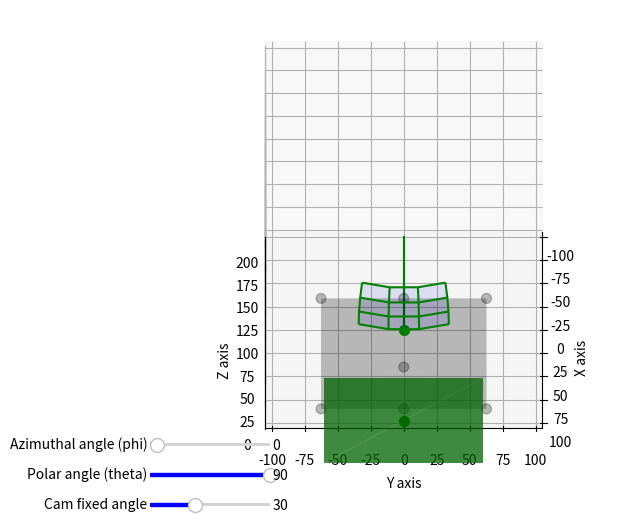

Generate this figure with matplotlib: (Note: this script raises an exception after producing the figure.)
"""solid_angle_test.py
Does an interactive 3D visualization of a point moving in spherical coordinates
"""
import sys
import numpy as np
import matplotlib.pyplot as plt

from matplotlib.widgets import Slider
from mpl_toolkits.mplot3d import axes3d

PLOT_CORNERS_RADIAL = False
PLOT_CORNERS_EDGE = False
USE_CASE = True

np.set_printoptions(sign='+', precision=2, suppress=True)


class Crane(object):
    """Crane class which contains all parameters

    Args:
        object (Crane): Physical dimensions and visualization parameters
    """
    def __init__(self):
        self.tow_x = 0.
        self.tow_y = 0.
        self.tow_z = 0.

        self.tow_h = 100  # 43.6  # 60
        self.jib_l = 100  # 61.07  # 68

        self.hfov_h = 0.5*45.4
        self.hfov_v = 0.5*64.2

        self.n_sect_2d = 9
        self.i_sect_2d = 360./self.n_sect_2d
        self.n_sect_3d = 4
        self.i_sect_3d = 90./self.n_sect_3d

        self.n_wireframe = 3

        self.n_sect_tot = self.n_sect_2d*self.n_sect_3d
        self.sect_passed = np.zeros(
            (self.n_sect_2d, self.n_sect_3d), dtype=bool)

        self.sect_passed_2d = np.zeros((self.n_sect_2d, 4))
        self.prev_2d_sect = -1

        self.plot_cur_footprint = True
        self.plot_footprint_hist = False

        self.fix_ang = 30
        self.fix_ang_rad = np.radians(self.fix_ang)

    def clear_sect_passed(self):
        """Clears history of which sectors have already been passed through
        """
        self.sect_passed_2d = np.zeros((self.n_sect_2d, 4))
        self.sect_passed = np.zeros(
            (self.n_sect_2d, self.n_sect_3d), dtype=bool)
        self.prev_2d_sect = -1


def main():
    """Does a 3D visualization of a point moving in spherical coordinates
    """
    myc = Crane()

    phi_l = np.linspace(0., 360., myc.n_sect_2d+1) - 360./(2*myc.n_sect_2d)
    theta_l = np.linspace(0., 90., myc.n_sect_3d+1)

    r_s = myc.jib_l
    phi_init = 0  # 60
    theta_init = 90  # 33.75

    fig = plt.figure(figsize=(6, 6))
    my_ax = fig.add_subplot(111, projection='3d', proj_type='ortho')

    axphi = plt.axes([0.1, 0.15, 0.2, 0.01])
    sphi = Slider(axphi, 'Azimuthal angle (phi)', phi_l[0], phi_l[-1],
                  valinit=phi_init, valstep=1, color="blue")

    axtheta = plt.axes([0.1, 0.1, 0.2, 0.01])
    sthet = Slider(axtheta, 'Polar angle (theta)', theta_l[0], theta_l[-1],
                   valinit=theta_init, valstep=1, color="blue")

    axfix = plt.axes([0.1, 0.05, 0.2, 0.01])
    sfix = Slider(axfix, 'Cam fixed angle', 0, 80,
                  valinit=myc.fix_ang, valstep=5, color="blue")

    p_a, p_b, p_i = get_interval(phi_l, phi_init)
    phi = np.linspace(p_a, p_b, myc.n_wireframe+1)

    t_a, t_b, t_i = get_interval(theta_l, theta_init)
    theta = np.linspace(t_a, t_b, myc.n_wireframe+1)

    myc.sect_passed[p_i, t_i] = True

    msh_phi, msh_theta = np.meshgrid(phi, theta)
    msh_x, msh_y, msh_z = sph2car(r_s, msh_phi, msh_theta)
    p_x, p_y, p_z = sph2car(r_s, phi_init, theta_init)

    if not p_i == myc.prev_2d_sect:
        myc.sect_passed_2d[p_i] = [p_x, p_y, p_z, phi_init]
        myc.prev_2d_sect = p_i

    msh_x += myc.tow_x
    msh_y += myc.tow_y
    msh_z += myc.tow_z + myc.tow_h

    p_x += myc.tow_x
    p_y += myc.tow_y
    p_z += myc.tow_z + myc.tow_h

    plot_all(my_ax, myc, msh_x, msh_y, msh_z, p_x, p_y, p_z, phi_init)

    def update(val):
        my_ax.clear()

        new_phi = sphi.val
        p_l, p_r, p_i = get_interval(phi_l, new_phi)
        phi = np.linspace(p_l, p_r, myc.n_wireframe+1)

        new_theta = sthet.val
        t_l, t_r, t_i = get_interval(theta_l, new_theta)
        theta = np.linspace(t_l, t_r, myc.n_wireframe+1)

        myc.fix_ang = sfix.val
        myc.fix_ang_rad = np.radians(sfix.val)

        myc.sect_passed[p_i, t_i] = True
        plot_sect_hist(my_ax, myc)

        msh_phi, msh_theta = np.meshgrid(phi, theta)
        msh_x, msh_y, msh_z = sph2car(r_s, msh_phi, msh_theta)
        p_x, p_y, p_z = sph2car(r_s, new_phi, new_theta)

        if not p_i == myc.prev_2d_sect:
            myc.sect_passed_2d[p_i] = [p_x, p_y, p_z, new_phi]
            myc.prev_2d_sect = p_i

        msh_x += myc.tow_x
        msh_y += myc.tow_y
        msh_z += myc.tow_z + myc.tow_h

        p_x += myc.tow_x
        p_y += myc.tow_y
        p_z += myc.tow_z + myc.tow_h

        plot_all(my_ax, myc, msh_x, msh_y, msh_z, p_x, p_y, p_z, new_phi)

        fig.canvas.draw_idle()

    # Initial update now that everything is set up
    update(None)

    sthet.on_changed(update)
    sphi.on_changed(update)

    my_ax.view_init(45, 0)
    set_axes_equal(my_ax, myc)

    def press(event):
        if event.key == 'right':
            n_v = (
                sphi.valmax if sphi.val+sphi.valstep*5 > sphi.valmax else (
                    sphi.val+sphi.valstep*5))
            sphi.set_val(n_v)
        elif event.key == 'left':
            n_v = (
                sphi.valmin if sphi.val-sphi.valstep*5 < sphi.valmin else (
                    sphi.val-sphi.valstep*5))
            sphi.set_val(n_v)
        elif event.key == 'up':
            n_v = (
                sthet.valmin if sthet.val-sthet.valstep*5 < sthet.valmin else (
                    sthet.val-sthet.valstep*5))
            sthet.set_val(n_v)
        elif event.key == 'down':
            n_v = (
                sthet.valmax if sthet.val+sthet.valstep*5 > sthet.valmax else (
                    sthet.val+sthet.valstep*5))
            sthet.set_val(n_v)
        elif event.key == 'y':
            n_v = (
                sfix.valmin if sfix.val-sfix.valstep < sfix.valmin else (
                    sfix.val-sfix.valstep))
            sfix.set_val(n_v)
        elif event.key == 'x':
            n_v = (
                sfix.valmax if sfix.val+sfix.valstep > sfix.valmax else (
                    sfix.val+sfix.valstep))
            sfix.set_val(n_v)
        elif event.key == 'c':
            myc.clear_sect_passed()
        elif event.key == 'h':
            myc.plot_cur_footprint = not myc.plot_cur_footprint
        elif event.key == 'j':
            myc.plot_footprint_hist = not myc.plot_footprint_hist
        elif event.key == 't':
            my_ax.view_init(90, 0)
        elif event.key == 'f':
            my_ax.view_init(0, 0)
        elif event.key == 'o':
            my_ax.view_init(45, 0)
        else:
            pass
        update(None)

    fig.canvas.mpl_connect('key_press_event', press)

    mng = plt.get_current_fig_manager()
    mng.resize(*mng.window.maxsize())
    plt.show()


def sph2car(r_s, phi, theta):
    """Converts spherical coordinates into cartesian coordinates

    Args:
        r_s (float): radius
        phi (float): azimuthal angle in [deg]
        theta (float): polar angle in [deg]

    Returns:
        3 floats: the 3 cartesian coordinates
    """
    x_c = r_s*np.sin(np.radians(theta))*np.cos(np.radians(phi))
    y_c = r_s*np.sin(np.radians(theta))*np.sin(np.radians(phi))
    z_c = r_s*np.cos(np.radians(theta))
    return x_c, y_c, z_c


def get_interval(lst, val):
    """Determines the interval a value is in

    Args:
        lst (np.array): list of intervals
        val (float): value whose interval must be found

    Returns:
        2 floats and 1 int: the interval boundaries and the left index
    """
    for i in range(len(lst)-1):
        if lst[i] <= val <= lst[i+1]:
            # print("{} is between {} and {}".format(val, lst[i], lst[i+1]))
            return lst[i], lst[i+1], i
    print("Error")
    sys.exit()


def plot_all(my_ax, myc, msh_x, msh_y, msh_z, p_x, p_y, p_z, cur_phi):
    """Plots a 3D surface as well as the line from center to current point

    Args:
        my_ax (plt figure 3D subplot): where results are plotted
        myc (Crane): instance containing all physical parameters and history
        msh_x (np.array): current mesh x coordinates
        msh_y (np.array): current mesh y coordinates
        msh_z (np.array): current mesh z coordinates
        p_x (float): current point x coordinate
        p_y (float): current point y coordinate
        p_z (float): current point z coordinate
    """
    my_ax.plot_wireframe(msh_x, msh_y, msh_z, colors="green")
    my_ax.plot(
        [myc.tow_x, myc.tow_x, p_x], [myc.tow_y, myc.tow_y, p_y],
        [myc.tow_z, myc.tow_z+myc.tow_h, p_z], c="green")
    my_ax.scatter(p_x, p_y, p_z, s=50, c="green")

    if myc.plot_cur_footprint:
        plot_footprint(my_ax, myc, p_x, p_y, p_z, cur_phi, "green", 0.75)

    if myc.plot_footprint_hist:
        plot_footprint_hist(my_ax, myc)

    set_axes_equal(my_ax, myc)


def plot_footprint(my_ax, myc, p_x, p_y, p_z, cur_phi, colr="black", alp=0.1):
    """Plots a single camera footprint on the ground

    Args:
        my_ax (plt figure 3D subplot): where results are plotted
        myc (Crane): instance containing all physical parameters and history
        p_x (float): current point x coordinate
        p_y (float): current point y coordinate
        p_z (float): current point z coordinate
        cur_phi ([type]): [description]
        colr (str, optional): color of surface. Defaults to "black".
        alp (float, optional): alpha value of surface. Defaults to 0.1.
    """
    my_ax.scatter(p_x, p_y, 0, s=50, c="green")

    delta_h = p_z - 0
    delta_r = delta_h*np.tan(np.radians(myc.hfov_h))
    delta_t = delta_h*np.tan(np.radians(myc.hfov_v))
    delta_m = np.sqrt(delta_r**2+delta_t**2)

    if USE_CASE:
        hfov_d = np.degrees(np.arctan2(delta_h, delta_m))  # why not dm, dh??
    else:
        hfov_d = np.degrees(np.arctan2(delta_m, delta_h))

    if not myc.fix_ang == 0.0:
        plot_skewed_footprint(my_ax, myc, p_x, p_y, p_z, cur_phi, delta_h,
                              delta_r, delta_t, delta_m, hfov_d)

    diag_phi_left = np.radians(cur_phi-hfov_d)
    diag_phi_right = np.radians(cur_phi+hfov_d)

    if USE_CASE:
        pxs = [p_x + delta_m*np.cos(diag_phi_right),
               p_x - delta_m*np.cos(diag_phi_left),
               p_x - delta_m*np.cos(diag_phi_right),
               p_x + delta_m*np.cos(diag_phi_left)]

        pys = [p_y + delta_m*np.sin(diag_phi_right),
               p_y - delta_m*np.sin(diag_phi_left),
               p_y - delta_m*np.sin(diag_phi_right),
               p_y + delta_m*np.sin(diag_phi_left)]

    else:
        pxs = [p_x - delta_m*np.sin(diag_phi_left),
               p_x - delta_m*np.sin(diag_phi_right),
               p_x + delta_m*np.sin(diag_phi_left),
               p_x + delta_m*np.sin(diag_phi_right)]

        pys = [p_y + delta_m*np.cos(diag_phi_left),
               p_y + delta_m*np.cos(diag_phi_right),
               p_y - delta_m*np.cos(diag_phi_left),
               p_y - delta_m*np.cos(diag_phi_right)]

    pzs = [0, 0, 0, 0]

    try:
        my_ax.plot_trisurf(pxs, pys, pzs, color=colr, alpha=alp)
    except ValueError:
        print("No distinct points, skipping")

    if PLOT_CORNERS_EDGE:
        my_ax.scatter(pxs, pys, pzs, s=50, c="cyan")

    if PLOT_CORNERS_RADIAL:
        cur_phi_rad = np.radians(cur_phi)

        delta_rx = delta_r*np.cos(cur_phi_rad)
        delta_ry = delta_r*np.sin(cur_phi_rad)
        delta_tx = delta_t*np.sin(cur_phi_rad)
        delta_ty = delta_t*np.cos(cur_phi_rad)

        pxs = [p_x-delta_rx,
               p_x+delta_rx,
               p_x-delta_tx,
               p_x+delta_tx]

        pys = [p_y-delta_ry,
               p_y+delta_ry,
               p_y+delta_ty,
               p_y-delta_ty]

        pzs = [0, 0, 0, 0]

        my_ax.scatter(pxs, pys, pzs, s=50, c="cyan")


def plot_skewed_footprint(my_ax, myc, p_x, p_y, p_z, cur_phi, delta_h, delta_r,
                          delta_t, delta_m, hfov_d, colr="black", alp=0.25):
    """[summary]

    Args:
        my_ax ([type]): [description]
        myc ([type]): [description]
        p_x ([type]): [description]
        p_y ([type]): [description]
        p_z ([type]): [description]
        cur_phi ([type]): [description]
        delta_h ([type]): [description]
        delta_r ([type]): [description]
        delta_t ([type]): [description]
        delta_m ([type]): [description]
        hfov_d ([type]): [description]
        colr (str, optional): [description]. Defaults to "black".
        alp (float, optional): [description]. Defaults to 0.25.
    """
    if myc.hfov_h+myc.fix_ang < 90.0:
        delta_r_in = delta_h*np.tan(np.radians(myc.hfov_h-myc.fix_ang))
        delta_r_out = delta_h*np.tan(np.radians(myc.hfov_h+myc.fix_ang))

        print(np.array([delta_r, delta_r_in, delta_r_out,
                        np.sqrt(p_x**2+p_y**2), p_z, delta_m, hfov_d]))

    p_r_new = np.sqrt(p_x**2+p_y**2) - delta_h*np.tan(myc.fix_ang_rad)
    p_r_new_in = np.sqrt(p_x**2+p_y**2) - delta_h*np.tan(
        myc.fix_ang_rad+np.radians(myc.hfov_h))
    p_r_new_out = np.sqrt(p_x**2+p_y**2) - delta_h*np.tan(
        myc.fix_ang_rad-np.radians(myc.hfov_h))

    cur_phi_rad = np.radians(cur_phi)
    p_r_new_x = p_r_new*np.cos(cur_phi_rad)
    p_r_new_y = p_r_new*np.sin(cur_phi_rad)
    p_r_new_in_x = p_r_new_in*np.cos(cur_phi_rad)
    p_r_new_in_y = p_r_new_in*np.sin(cur_phi_rad)
    p_r_new_out_x = p_r_new_out*np.cos(cur_phi_rad)
    p_r_new_out_y = p_r_new_out*np.sin(cur_phi_rad)

    p_t_x_ll = p_r_new_in_x - delta_t*np.sin(cur_phi_rad)
    p_t_y_ll = p_r_new_in_y + delta_t*np.cos(cur_phi_rad)

    p_t_x_ul = p_r_new_out_x - delta_t*np.sin(cur_phi_rad)
    p_t_y_ul = p_r_new_out_y + delta_t*np.cos(cur_phi_rad)

    p_t_x_lr = p_r_new_in_x + delta_t*np.sin(cur_phi_rad)
    p_t_y_lr = p_r_new_in_y - delta_t*np.cos(cur_phi_rad)

    p_t_x_ur = p_r_new_out_x + delta_t*np.sin(cur_phi_rad)
    p_t_y_ur = p_r_new_out_y - delta_t*np.cos(cur_phi_rad)

    pxs = [p_r_new_x, p_r_new_in_x, p_r_new_out_x, p_t_x_ll, p_t_x_ul, p_t_x_lr, p_t_x_ur]
    pys = [p_r_new_y, p_r_new_in_y, p_r_new_out_y, p_t_y_ll, p_t_y_ul, p_t_y_lr, p_t_y_ur]
    pzs = [0, 0, 0, 0, 0, 0, 0]

    my_ax.scatter(pxs, pys, pzs, s=50, c=colr, alpha=alp)
    my_ax.plot_trisurf(pxs, pys, pzs, color=colr, alpha=alp)


def set_axes_equal(my_ax, myc):
    """Make axes of 3D plot have equal scale so that spheres appear as spheres,
    cubes as cubes, etc..  This is one possible solution to Matplotlib's
    my_ax.set_aspect('equal') and my_ax.axis('equal') not working for 3D.

    Args
        my_ax (plt figure subplot): where sectors should be plotted
        myc (Crane): instance containing all physical parameters and history
    """
    my_ax.set_xlabel('X axis')
    my_ax.set_ylabel('Y axis')
    my_ax.set_zlabel('Z axis')
    b_b = 1.05*myc.jib_l
    my_ax.set_xlim3d([myc.tow_x-b_b, myc.tow_x+b_b])
    my_ax.set_ylim3d([myc.tow_y-b_b, myc.tow_y+b_b])
    my_ax.set_zlim3d([myc.tow_z, myc.tow_z+myc.tow_h+b_b])
    my_ax.set_aspect('equal')

    x_limits = my_ax.get_xlim3d()
    y_limits = my_ax.get_ylim3d()
    z_limits = my_ax.get_zlim3d()

    x_range = abs(x_limits[1] - x_limits[0])
    x_middle = np.mean(x_limits)
    y_range = abs(y_limits[1] - y_limits[0])
    y_middle = np.mean(y_limits)
    z_range = abs(z_limits[1] - z_limits[0])
    z_middle = np.mean(z_limits)

    # The plot bounding box is a sphere in the sense of the infinity
    # norm, hence I call half the max range the plot radius.
    plot_radius = 0.5*max([x_range, y_range, z_range])

    my_ax.set_xlim3d([x_middle - plot_radius, x_middle + plot_radius])
    my_ax.set_ylim3d([y_middle - plot_radius, y_middle + plot_radius])
    my_ax.set_zlim3d([z_middle - plot_radius, z_middle + plot_radius])


def plot_sect_hist(my_ax, myc):
    """Plots all sectors that have already been passed

    Args:
        my_ax (plt figure subplot): where sectors should be plotted
        myc (Crane): instance containing all physical parameters and history
    """
    for i in range(myc.sect_passed.shape[0]):
        for j in range(myc.sect_passed.shape[1]):
            if myc.sect_passed[i, j]:
                old_phi = np.linspace(
                    i*myc.i_sect_2d - 360./(2*myc.n_sect_2d),
                    (i+1)*myc.i_sect_2d - 360./(2*myc.n_sect_2d),
                    myc.n_wireframe+1)
                old_theta = np.linspace(
                    j*myc.i_sect_3d,
                    (j+1)*myc.i_sect_3d,
                    myc.n_wireframe+1)
                old_msh_phi, old_msh_theta = np.meshgrid(
                    old_phi, old_theta)
                msh_x, msh_y, msh_z = sph2car(
                    myc.jib_l, old_msh_phi, old_msh_theta)

                msh_x += myc.tow_x
                msh_y += myc.tow_y
                msh_z += myc.tow_z + myc.tow_h

                my_ax.plot_surface(
                    msh_x, msh_y, msh_z, color="blue", alpha=0.1)


def plot_footprint_hist(my_ax, myc):
    """Plots the cam footprints on sectors that have already been passed over

    Args:
        my_ax (plt figure subplot): where sectors should be plotted
        myc (Crane): instance containing all physical parameters and history
    """
    for i in range(myc.sect_passed_2d.shape[0]):
        if myc.sect_passed_2d[i].any():
            my_ax.scatter(myc.sect_passed_2d[i, 0] + myc.tow_x,
                          myc.sect_passed_2d[i, 1] + myc.tow_y,
                          0, c="black")

            plot_footprint(my_ax,
                           myc,
                           myc.sect_passed_2d[i, 0] + myc.tow_x,
                           myc.sect_passed_2d[i, 1] + myc.tow_y,
                           myc.sect_passed_2d[i, 2] + myc.tow_z + myc.tow_h,
                           myc.sect_passed_2d[i, 3])


if __name__ == '__main__':
    main()
